Image classification data set "dataset" (eWingEye/CNN_Aspergillus on GitHub). Class labels (7): Aspergillus flavus strain AI2, Aspergillus clavatus strain AI1, Aspergillus flavus strain AI1, Aspergillus fumigatus strain A293, Aspergillus nidulans strain TN02A7, Aspergillus niger strain AI1, Aspergillus terreus strain AI1.

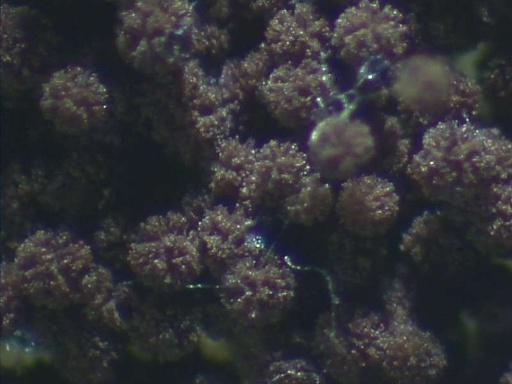
Label: Aspergillus niger strain AI1

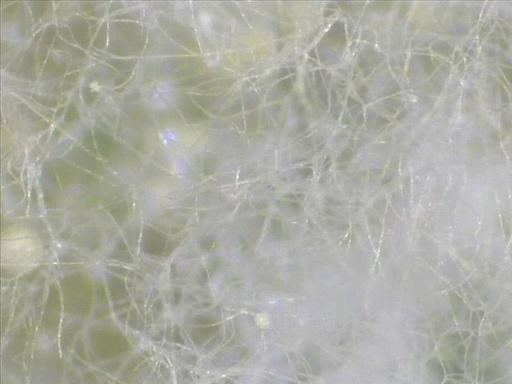
Label: Aspergillus flavus strain AI1

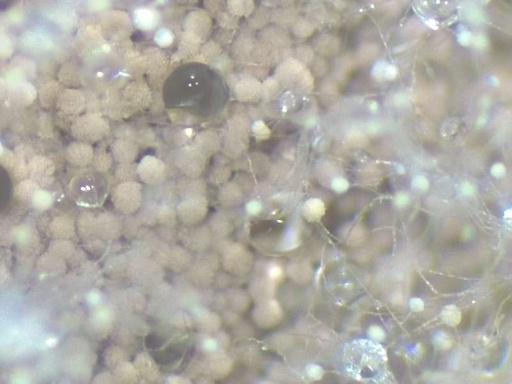
Label: Aspergillus terreus strain AI1

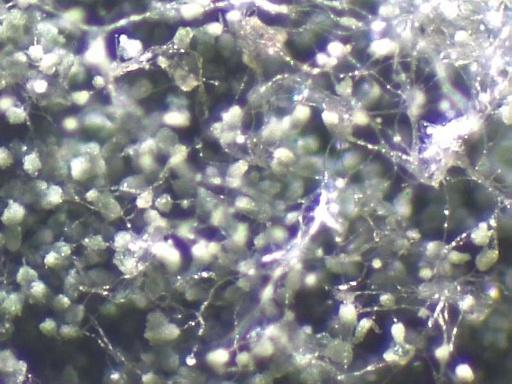
Label: Aspergillus nidulans strain TN02A7

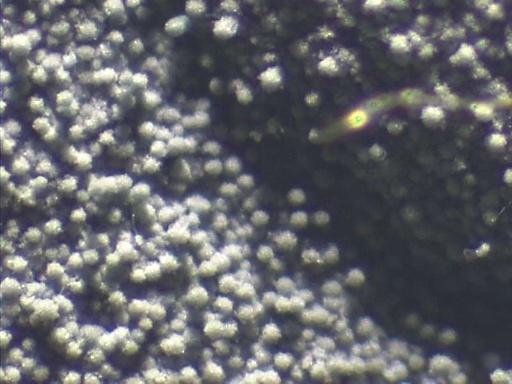
Label: Aspergillus fumigatus strain A293

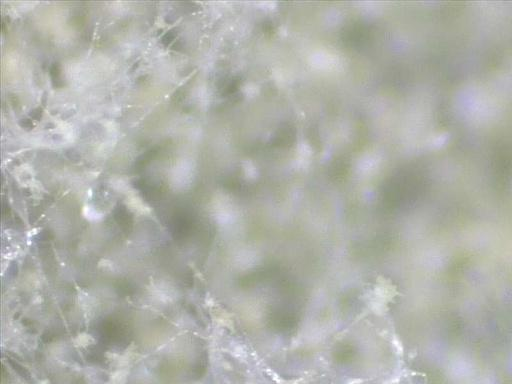
Label: Aspergillus flavus strain AI2
